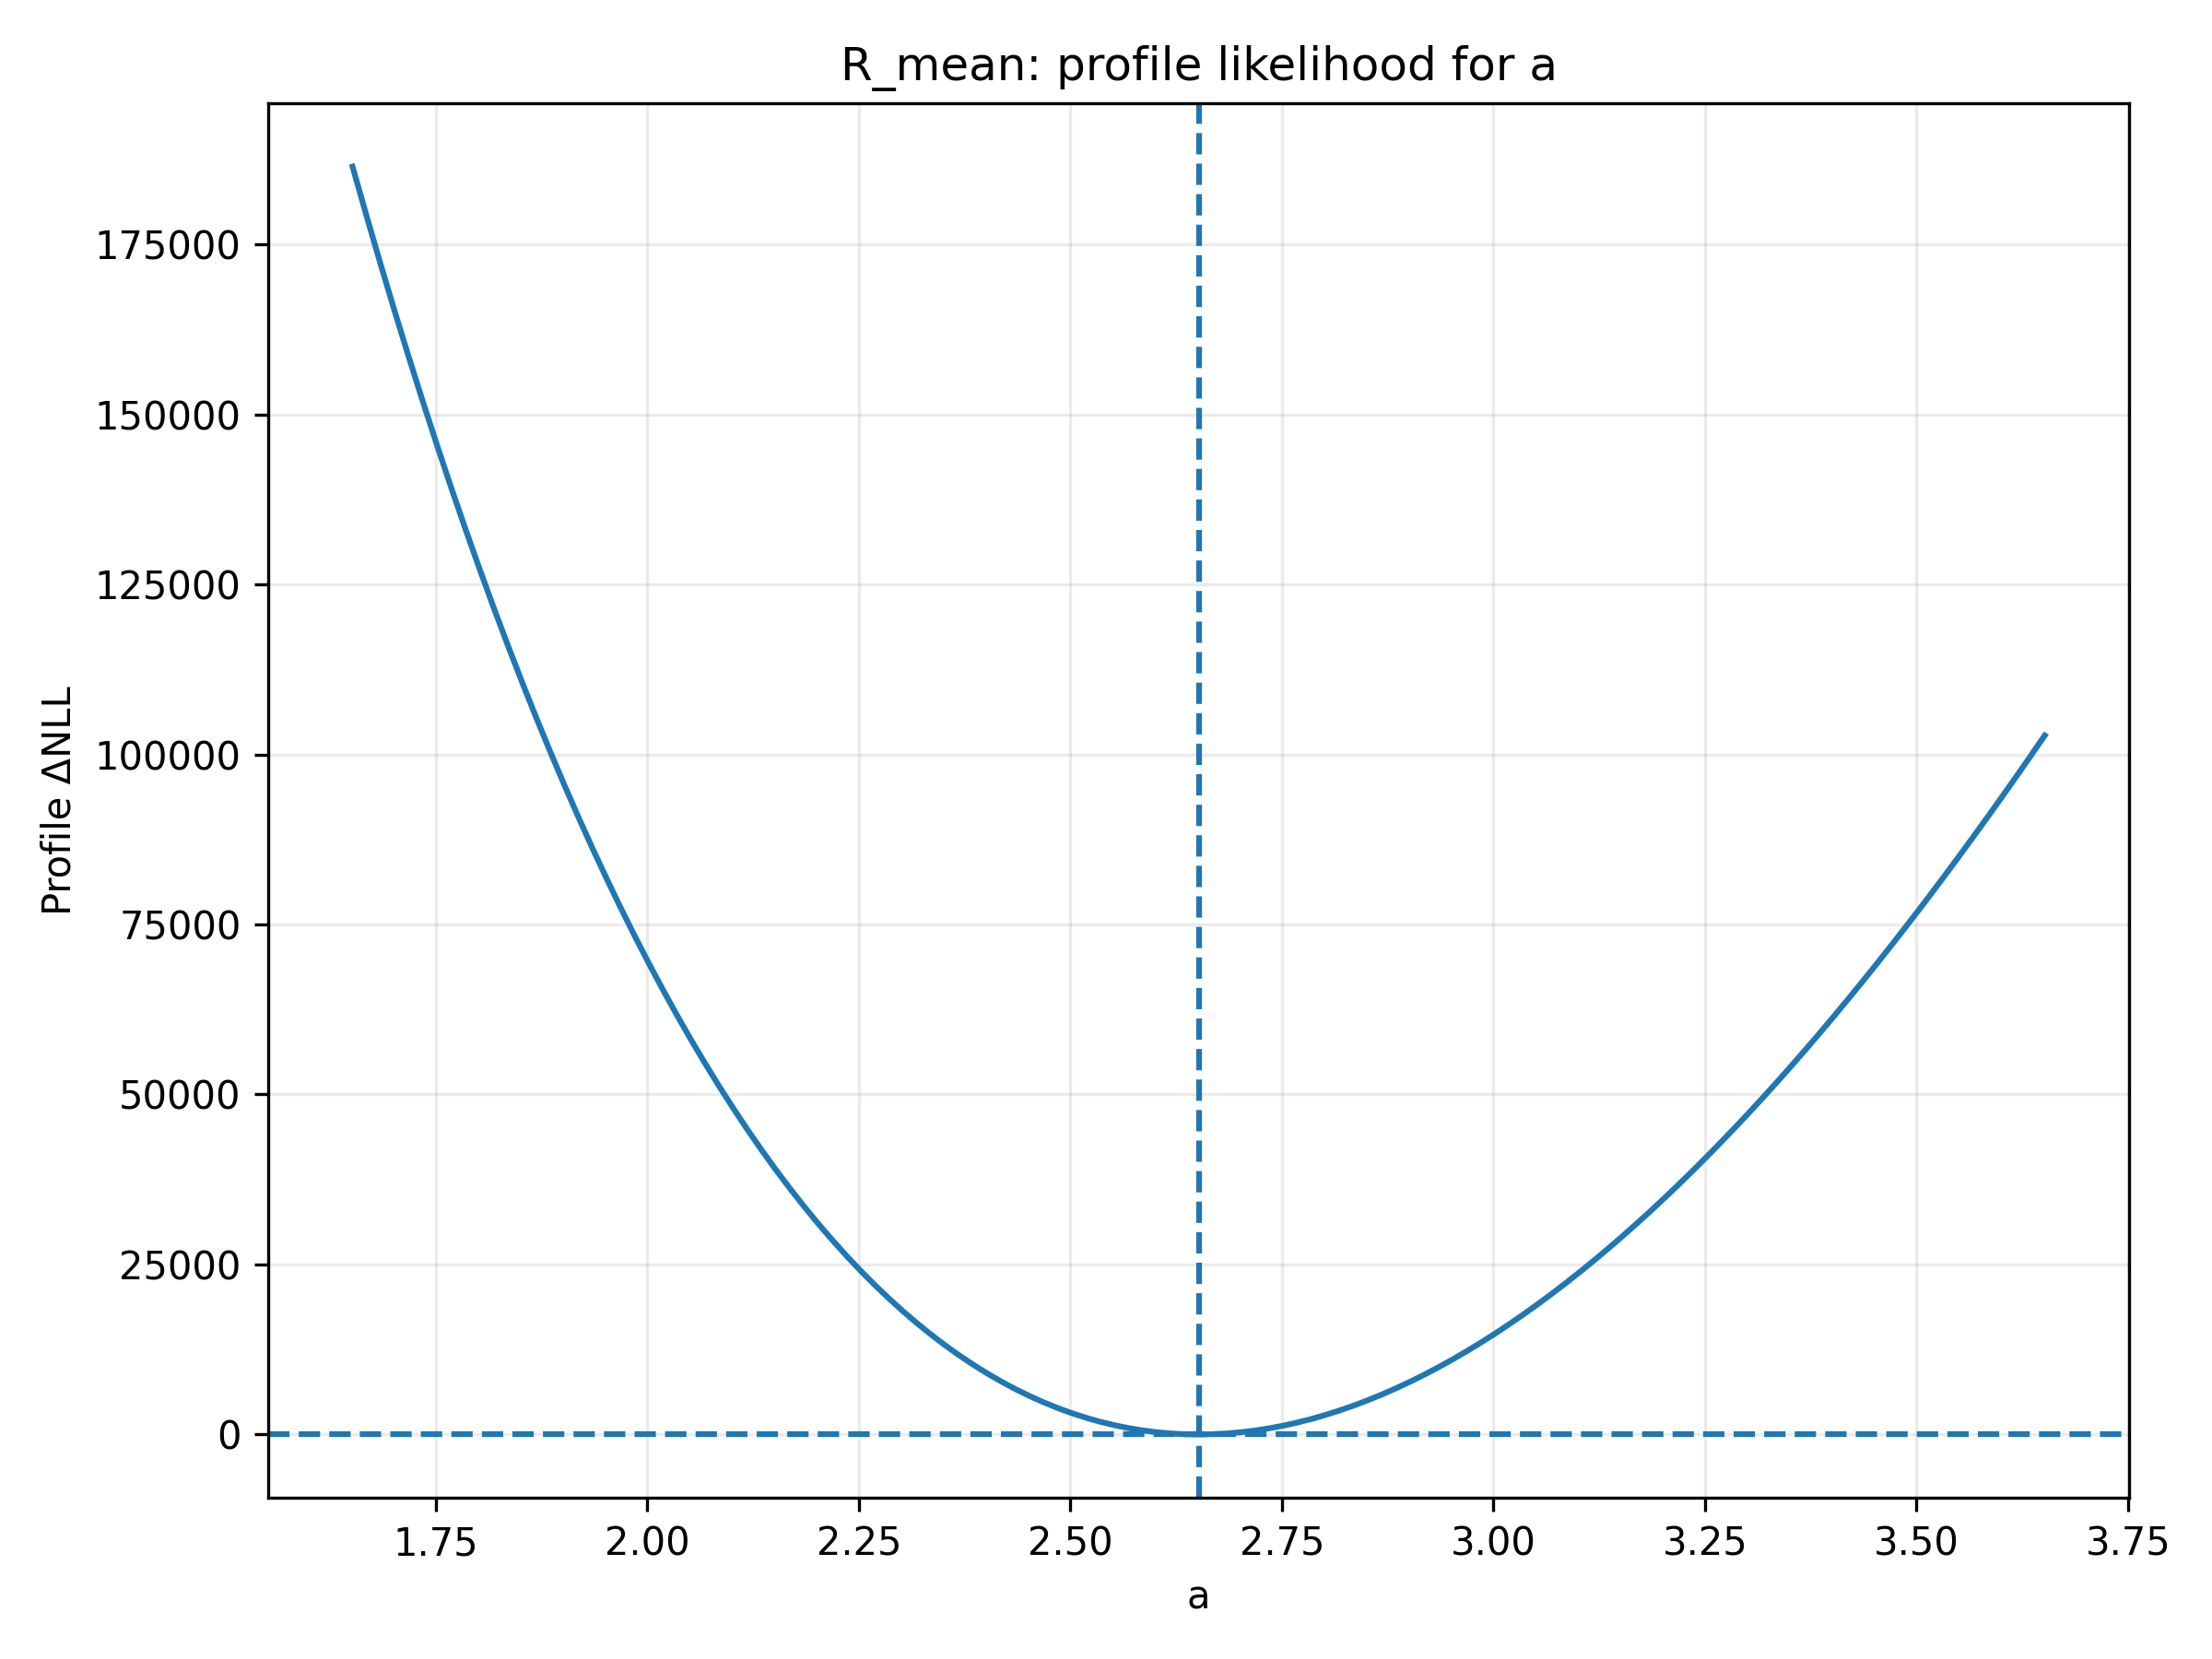

The table this chart was drawn from, first rows:
a, profile_b, profile_NLL, optimizer_success, delta_NLL
1.652, -1.551, 2484717, True, 186449
1.668, -1.572, 2477408, True, 179140
1.685, -1.594, 2470291, True, 172023
1.702, -1.615, 2463363, True, 165095
1.718, -1.636, 2456622, True, 158354
1.735, -1.658, 2450064, True, 151796
1.752, -1.679, 2443686, True, 145418
1.768, -1.7, 2437484, True, 139216
1.785, -1.721, 2431455, True, 133188
1.802, -1.743, 2425598, True, 127330
1.818, -1.764, 2419907, True, 121639
1.835, -1.785, 2414382, True, 116114
1.852, -1.806, 2409018, True, 110750
1.868, -1.827, 2403814, True, 105546
1.885, -1.848, 2398765, True, 100497
1.902, -1.869, 2393871, True, 95603
1.918, -1.89, 2389128, True, 90860
1.935, -1.912, 2384533, True, 86265
1.952, -1.933, 2380084, True, 81816
1.968, -1.954, 2375779, True, 77511
1.985, -1.975, 2371615, True, 73347
2.002, -1.995, 2367590, True, 69322
2.018, -2.016, 2363701, True, 65433
2.035, -2.037, 2359947, True, 61679
2.052, -2.058, 2356325, True, 58057
2.068, -2.079, 2352832, True, 54564
2.085, -2.1, 2349467, True, 51199
2.102, -2.121, 2346228, True, 47960
2.118, -2.142, 2343113, True, 44845
2.135, -2.163, 2340119, True, 41851
2.152, -2.183, 2337245, True, 38977
2.168, -2.204, 2334488, True, 36220
2.185, -2.225, 2331848, True, 33580
2.202, -2.246, 2329321, True, 31053
2.218, -2.266, 2326906, True, 28638
2.235, -2.287, 2324602, True, 26334
2.252, -2.308, 2322406, True, 24138
2.268, -2.329, 2320317, True, 22049
2.285, -2.349, 2318333, True, 20065
2.302, -2.37, 2316453, True, 18185
2.318, -2.391, 2314675, True, 16407
2.335, -2.411, 2312997, True, 14729
2.352, -2.432, 2311418, True, 13150
2.368, -2.453, 2309936, True, 11668
2.385, -2.473, 2308550, True, 10282
2.402, -2.494, 2307258, True, 8990
2.418, -2.514, 2306058, True, 7790
2.435, -2.535, 2304951, True, 6683
2.452, -2.556, 2303933, True, 5665
2.468, -2.576, 2303004, True, 4736
2.485, -2.597, 2302162, True, 3894
2.502, -2.617, 2301406, True, 3138
2.518, -2.638, 2300735, True, 2467
2.535, -2.658, 2300147, True, 1879
2.552, -2.679, 2299642, True, 1374
2.568, -2.699, 2299217, True, 949.3
2.585, -2.72, 2298873, True, 604.5
2.602, -2.74, 2298606, True, 338.4
2.618, -2.761, 2298418, True, 149.7
2.635, -2.781, 2298305, True, 37.23
... 61 more rows
